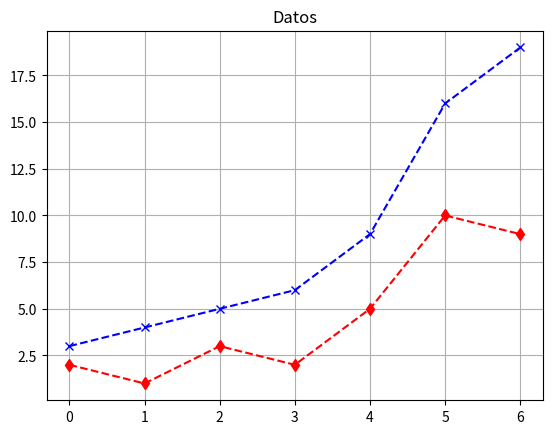

Write the Python code that produced this figure.
# [redacted]
# [redacted]
# Fecha: 10 de Febrero 2021.

import matplotlib.pyplot as plt

lista = [3, 4, 5, 6, 9, 16, 19]
plt.plot(lista, marker='x', linestyle='--', color='b', label='enero')
plt.title('Datos')
plt.grid(True)

lista2 = [2, 1, 3, 2, 5, 10, 9]
plt.plot(lista2, marker='d', linestyle='--', color='r', label='enero')
plt.show()